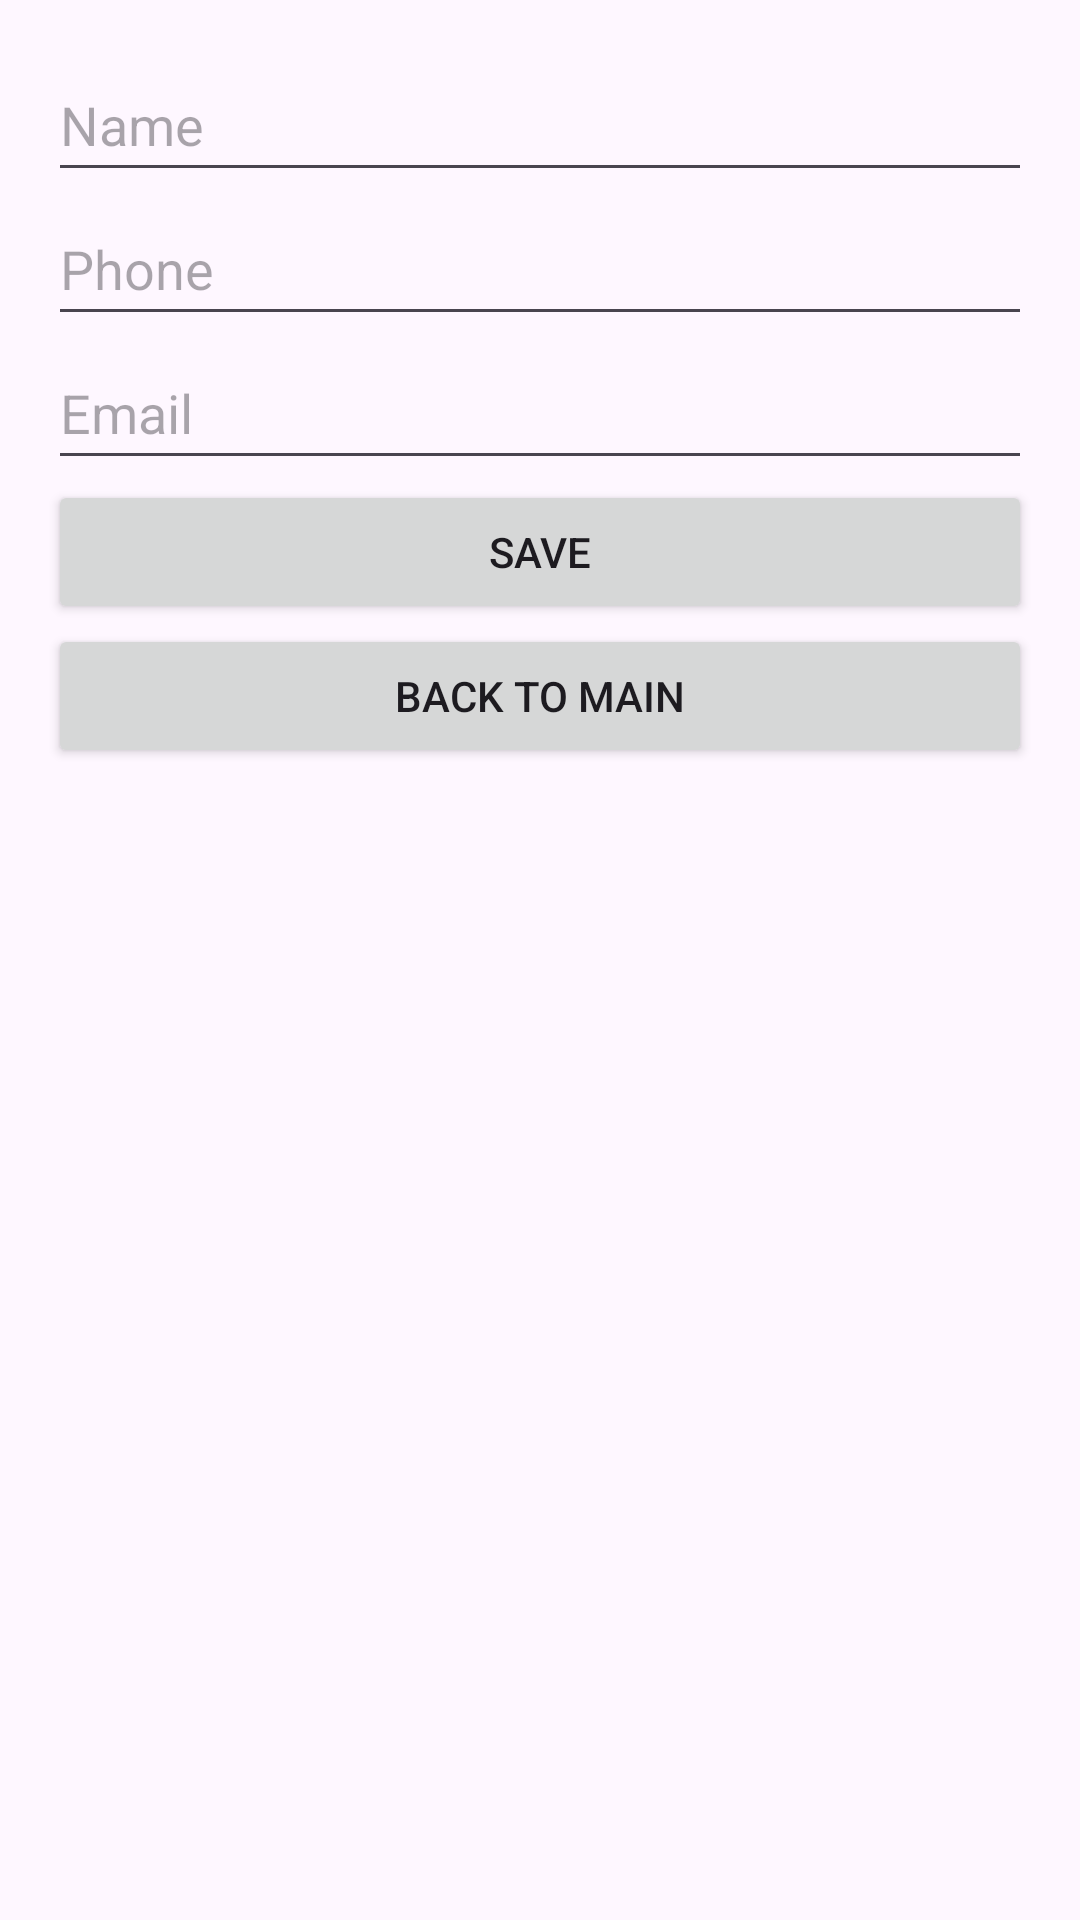

Android layout source for this screen:
<!-- AndroidManifest.xml: application theme Theme.MyContactsMidtermRodriguez -->
<!-- res/layout/activity_add_contact.xml -->
<?xml version="1.0" encoding="utf-8"?>
<LinearLayout xmlns:android="http://schemas.android.com/apk/res/android"
    android:id="@+id/main"
    android:layout_width="match_parent"
    android:layout_height="match_parent"
    android:orientation="vertical"
    android:padding="16dp">

    <EditText
        android:id="@+id/editTextName"
        android:layout_width="match_parent"
        android:layout_height="wrap_content"
        android:hint="Name"
        android:minHeight="48dp" />

    <EditText
        android:id="@+id/editTextPhone"
        android:layout_width="match_parent"
        android:layout_height="wrap_content"
        android:hint="Phone"
        android:minHeight="48dp" />

    <EditText
        android:id="@+id/editTextEmail"
        android:layout_width="match_parent"
        android:layout_height="wrap_content"
        android:hint="Email"
        android:minHeight="48dp" />

    

    <Button
        android:id="@+id/buttonUpdateContact"
        android:layout_width="match_parent"
        android:layout_height="wrap_content"
        android:text="Save" />

    <Button
        android:id="@+id/buttonBackToMain"
        android:layout_width="match_parent"
        android:layout_height="wrap_content"
        android:text="Back to Main"
        android:layout_gravity="center_horizontal"/>

</LinearLayout>
<!-- resources referenced by this layout -->
<resources>
  <style name="Theme.MyContactsMidtermRodriguez" parent="Base.Theme.MyContactsMidtermRodriguez" />
  <style name="Base.Theme.MyContactsMidtermRodriguez" parent="Theme.Material3.DayNight.NoActionBar">
          
          
      </style>
</resources>
